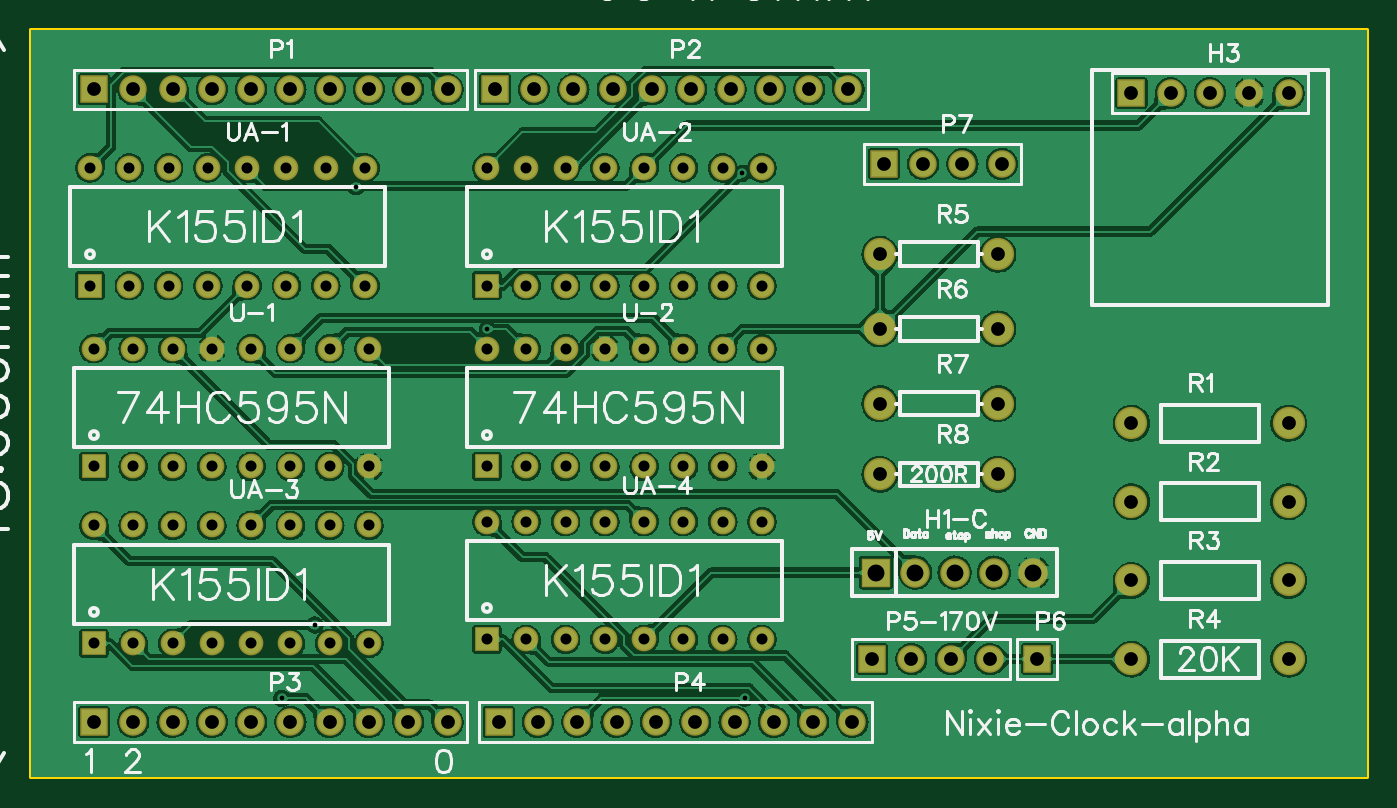
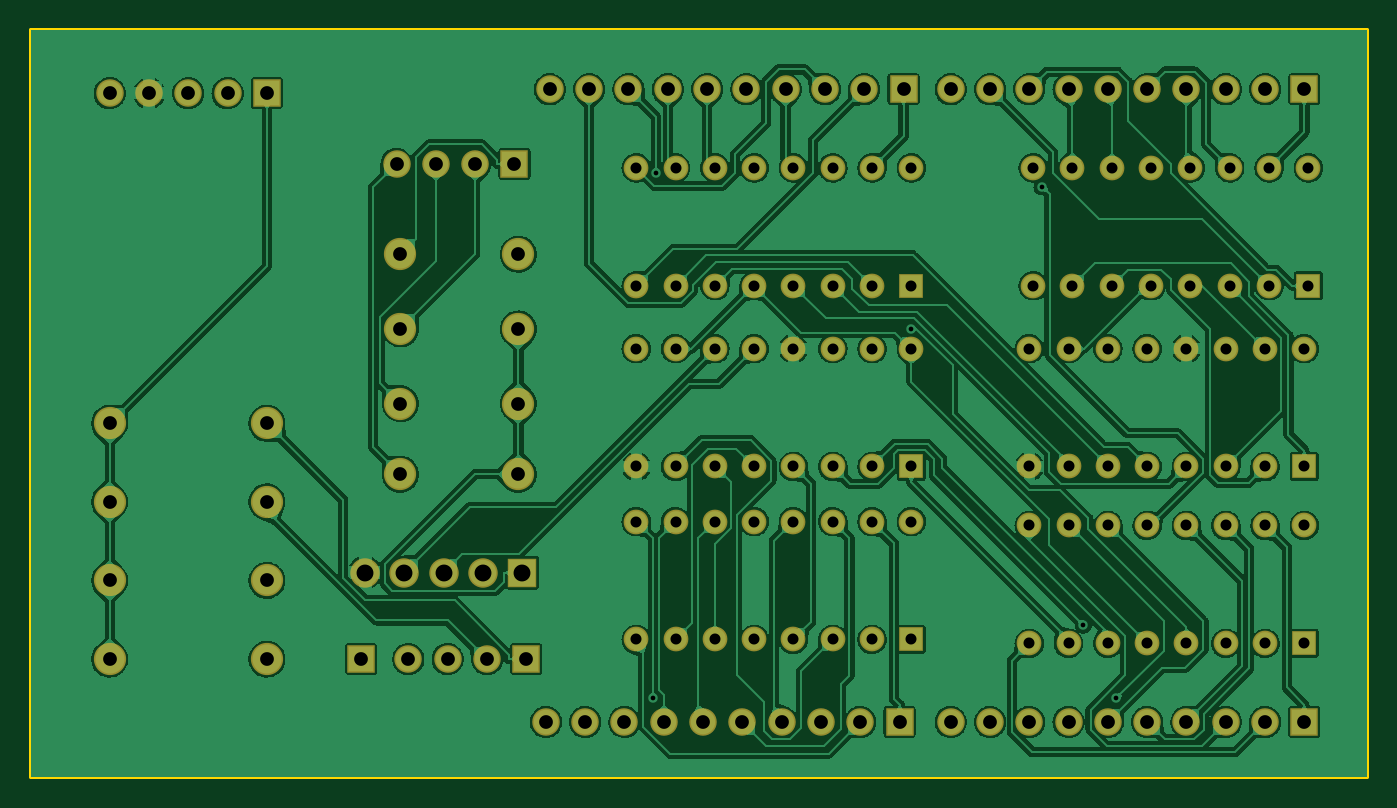
Circuit board: 7 layer files. Board 86.4 x 48.3 mm.
- outline: Gerber_BoardOutline.GKO (498 bytes)
- bottom_copper: Gerber_BottomLayer.GBL (224987 bytes)
- bottom_mask: Gerber_BottomSolderMaskLayer.GBS (4046 bytes)
- top_copper: Gerber_TopLayer.GTL (246847 bytes)
- top_silk: Gerber_TopSilkLayer.GTO (45133 bytes)
- top_mask: Gerber_TopSolderMaskLayer.GTS (4043 bytes)
- drill: Gerber_drill_PTH.DRL (3274 bytes)

=== outline: Gerber_BoardOutline.GKO ===
G04 ---------------------------- Layer name :KeepOutLayer*
G04 EasyEDA v5.8.19, Tue, 23 Oct 2018 04:56:52 GMT*
G04 ff24bd7eb87e4772a3a352ded0ffbd4c*
G04 Gerber Generator version 0.2*
G04 Scale: 100 percent, Rotated: No, Reflected: No *
G04 Dimensions in inches *
G04 leading zeros omitted , absolute positions ,2 integer and 4 decimal *
%FSLAX24Y24*%
%MOIN*%
G90*
G70D02*

%ADD10C,0.010000*%
G54D10*
G01X0Y19000D02*
G01X34000Y19000D01*
G01X34000Y0D01*
G01X0Y0D01*
G01X0Y19000D01*

%LPD*%
M00*
M02*

=== bottom_copper: Gerber_BottomLayer.GBL (224987 bytes, source omitted) ===
=== bottom_mask: Gerber_BottomSolderMaskLayer.GBS ===
G04 ---------------------------- Layer name :BOTTOM SOLDER LAYER*
G04 EasyEDA v5.8.19, Tue, 23 Oct 2018 04:56:52 GMT*
G04 ff24bd7eb87e4772a3a352ded0ffbd4c*
G04 Gerber Generator version 0.2*
G04 Scale: 100 percent, Rotated: No, Reflected: No *
G04 Dimensions in inches *
G04 leading zeros omitted , absolute positions ,2 integer and 4 decimal *
%FSLAX24Y24*%
%MOIN*%
G90*
G70D02*

%ADD24R,0.063000X0.063000*%
%ADD25C,0.063000*%
%ADD26C,0.070000*%
%ADD27R,0.070000X0.070000*%
%ADD28C,0.082000*%
%ADD29R,0.074929X0.074929*%
%ADD30C,0.074929*%

%LPD*%
G54D24*
G01X1500Y12500D03*
G54D25*
G01X2500Y12500D03*
G01X3500Y12500D03*
G01X4500Y12500D03*
G01X5500Y12500D03*
G01X6500Y12500D03*
G01X7500Y12500D03*
G01X8500Y12500D03*
G01X8500Y15500D03*
G01X7500Y15500D03*
G01X6500Y15500D03*
G01X5500Y15500D03*
G01X4500Y15500D03*
G01X3500Y15500D03*
G01X2500Y15500D03*
G01X1500Y15500D03*
G54D24*
G01X1600Y7900D03*
G54D25*
G01X2600Y7900D03*
G01X3600Y7900D03*
G01X4600Y7900D03*
G01X5600Y7900D03*
G01X6600Y7900D03*
G01X7600Y7900D03*
G01X8600Y7900D03*
G01X8600Y10900D03*
G01X7600Y10900D03*
G01X6600Y10900D03*
G01X5600Y10900D03*
G01X4600Y10900D03*
G01X3600Y10900D03*
G01X2600Y10900D03*
G01X1600Y10900D03*
G54D24*
G01X11600Y7900D03*
G54D25*
G01X12600Y7900D03*
G01X13600Y7900D03*
G01X14600Y7900D03*
G01X15600Y7900D03*
G01X16600Y7900D03*
G01X17600Y7900D03*
G01X18600Y7900D03*
G01X18600Y10900D03*
G01X17600Y10900D03*
G01X16600Y10900D03*
G01X15600Y10900D03*
G01X14600Y10900D03*
G01X13600Y10900D03*
G01X12600Y10900D03*
G01X11600Y10900D03*
G54D24*
G01X11600Y3500D03*
G54D25*
G01X12600Y3500D03*
G01X13600Y3500D03*
G01X14600Y3500D03*
G01X15600Y3500D03*
G01X16600Y3500D03*
G01X17600Y3500D03*
G01X18600Y3500D03*
G01X18600Y6500D03*
G01X17600Y6500D03*
G01X16600Y6500D03*
G01X15600Y6500D03*
G01X14600Y6500D03*
G01X13600Y6500D03*
G01X12600Y6500D03*
G01X11600Y6500D03*
G54D24*
G01X11600Y12500D03*
G54D25*
G01X12600Y12500D03*
G01X13600Y12500D03*
G01X14600Y12500D03*
G01X15600Y12500D03*
G01X16600Y12500D03*
G01X17600Y12500D03*
G01X18600Y12500D03*
G01X18600Y15500D03*
G01X17600Y15500D03*
G01X16600Y15500D03*
G01X15600Y15500D03*
G01X14600Y15500D03*
G01X13600Y15500D03*
G01X12600Y15500D03*
G01X11600Y15500D03*
G54D24*
G01X1600Y3400D03*
G54D25*
G01X2600Y3400D03*
G01X3600Y3400D03*
G01X4600Y3400D03*
G01X5600Y3400D03*
G01X6600Y3400D03*
G01X7600Y3400D03*
G01X8600Y3400D03*
G01X8600Y6400D03*
G01X7600Y6400D03*
G01X6600Y6400D03*
G01X5600Y6400D03*
G01X4600Y6400D03*
G01X3600Y6400D03*
G01X2600Y6400D03*
G01X1600Y6400D03*
G54D26*
G01X10600Y17500D03*
G01X9600Y17500D03*
G01X8600Y17500D03*
G01X7600Y17500D03*
G01X6600Y17500D03*
G01X5600Y17500D03*
G01X4600Y17500D03*
G01X3600Y17500D03*
G01X2600Y17500D03*
G54D27*
G01X1600Y17500D03*
G54D26*
G01X20800Y17500D03*
G01X19800Y17500D03*
G01X18800Y17500D03*
G01X17800Y17500D03*
G01X16800Y17500D03*
G01X15800Y17500D03*
G01X14800Y17500D03*
G01X13800Y17500D03*
G01X12800Y17500D03*
G54D27*
G01X11800Y17500D03*
G54D26*
G01X10600Y1400D03*
G01X9600Y1400D03*
G01X8600Y1400D03*
G01X7600Y1400D03*
G01X6600Y1400D03*
G01X5600Y1400D03*
G01X4600Y1400D03*
G01X3600Y1400D03*
G01X2600Y1400D03*
G54D27*
G01X1600Y1400D03*
G54D26*
G01X20900Y1400D03*
G01X19900Y1400D03*
G01X18900Y1400D03*
G01X17900Y1400D03*
G01X16900Y1400D03*
G01X15900Y1400D03*
G01X14900Y1400D03*
G01X13900Y1400D03*
G01X12900Y1400D03*
G54D27*
G01X11900Y1400D03*
G01X25600Y3000D03*
G54D28*
G01X21600Y13300D03*
G01X24600Y13300D03*
G01X21600Y11400D03*
G01X24600Y11400D03*
G01X21600Y9500D03*
G01X24600Y9500D03*
G01X21600Y7700D03*
G01X24600Y7700D03*
G01X28000Y9000D03*
G01X32000Y9000D03*
G01X28000Y7000D03*
G01X32000Y7000D03*
G01X28000Y5000D03*
G01X32000Y5000D03*
G01X28000Y3000D03*
G01X32000Y3000D03*
G54D29*
G01X21500Y5200D03*
G54D30*
G01X22500Y5200D03*
G01X23500Y5200D03*
G01X24500Y5200D03*
G01X25500Y5200D03*
G54D27*
G01X21400Y3000D03*
G54D26*
G01X22400Y3000D03*
G01X23400Y3000D03*
G01X24400Y3000D03*
G54D27*
G01X21700Y15600D03*
G54D26*
G01X22700Y15600D03*
G01X23700Y15600D03*
G01X24700Y15600D03*
G01X32000Y17400D03*
G01X31000Y17400D03*
G01X30000Y17400D03*
G01X29000Y17400D03*
G54D27*
G01X28000Y17400D03*
M00*
M02*

=== top_copper: Gerber_TopLayer.GTL (246847 bytes, source omitted) ===
=== top_silk: Gerber_TopSilkLayer.GTO (45133 bytes, source omitted) ===
=== top_mask: Gerber_TopSolderMaskLayer.GTS ===
G04 ---------------------------- Layer name :TOP SOLDER LAYER*
G04 EasyEDA v5.8.19, Tue, 23 Oct 2018 04:56:52 GMT*
G04 ff24bd7eb87e4772a3a352ded0ffbd4c*
G04 Gerber Generator version 0.2*
G04 Scale: 100 percent, Rotated: No, Reflected: No *
G04 Dimensions in inches *
G04 leading zeros omitted , absolute positions ,2 integer and 4 decimal *
%FSLAX24Y24*%
%MOIN*%
G90*
G70D02*

%ADD24R,0.063000X0.063000*%
%ADD25C,0.063000*%
%ADD26C,0.070000*%
%ADD27R,0.070000X0.070000*%
%ADD28C,0.082000*%
%ADD29R,0.074929X0.074929*%
%ADD30C,0.074929*%

%LPD*%
G54D24*
G01X1500Y12500D03*
G54D25*
G01X2500Y12500D03*
G01X3500Y12500D03*
G01X4500Y12500D03*
G01X5500Y12500D03*
G01X6500Y12500D03*
G01X7500Y12500D03*
G01X8500Y12500D03*
G01X8500Y15500D03*
G01X7500Y15500D03*
G01X6500Y15500D03*
G01X5500Y15500D03*
G01X4500Y15500D03*
G01X3500Y15500D03*
G01X2500Y15500D03*
G01X1500Y15500D03*
G54D24*
G01X1600Y7900D03*
G54D25*
G01X2600Y7900D03*
G01X3600Y7900D03*
G01X4600Y7900D03*
G01X5600Y7900D03*
G01X6600Y7900D03*
G01X7600Y7900D03*
G01X8600Y7900D03*
G01X8600Y10900D03*
G01X7600Y10900D03*
G01X6600Y10900D03*
G01X5600Y10900D03*
G01X4600Y10900D03*
G01X3600Y10900D03*
G01X2600Y10900D03*
G01X1600Y10900D03*
G54D24*
G01X11600Y7900D03*
G54D25*
G01X12600Y7900D03*
G01X13600Y7900D03*
G01X14600Y7900D03*
G01X15600Y7900D03*
G01X16600Y7900D03*
G01X17600Y7900D03*
G01X18600Y7900D03*
G01X18600Y10900D03*
G01X17600Y10900D03*
G01X16600Y10900D03*
G01X15600Y10900D03*
G01X14600Y10900D03*
G01X13600Y10900D03*
G01X12600Y10900D03*
G01X11600Y10900D03*
G54D24*
G01X11600Y3500D03*
G54D25*
G01X12600Y3500D03*
G01X13600Y3500D03*
G01X14600Y3500D03*
G01X15600Y3500D03*
G01X16600Y3500D03*
G01X17600Y3500D03*
G01X18600Y3500D03*
G01X18600Y6500D03*
G01X17600Y6500D03*
G01X16600Y6500D03*
G01X15600Y6500D03*
G01X14600Y6500D03*
G01X13600Y6500D03*
G01X12600Y6500D03*
G01X11600Y6500D03*
G54D24*
G01X11600Y12500D03*
G54D25*
G01X12600Y12500D03*
G01X13600Y12500D03*
G01X14600Y12500D03*
G01X15600Y12500D03*
G01X16600Y12500D03*
G01X17600Y12500D03*
G01X18600Y12500D03*
G01X18600Y15500D03*
G01X17600Y15500D03*
G01X16600Y15500D03*
G01X15600Y15500D03*
G01X14600Y15500D03*
G01X13600Y15500D03*
G01X12600Y15500D03*
G01X11600Y15500D03*
G54D24*
G01X1600Y3400D03*
G54D25*
G01X2600Y3400D03*
G01X3600Y3400D03*
G01X4600Y3400D03*
G01X5600Y3400D03*
G01X6600Y3400D03*
G01X7600Y3400D03*
G01X8600Y3400D03*
G01X8600Y6400D03*
G01X7600Y6400D03*
G01X6600Y6400D03*
G01X5600Y6400D03*
G01X4600Y6400D03*
G01X3600Y6400D03*
G01X2600Y6400D03*
G01X1600Y6400D03*
G54D26*
G01X10600Y17500D03*
G01X9600Y17500D03*
G01X8600Y17500D03*
G01X7600Y17500D03*
G01X6600Y17500D03*
G01X5600Y17500D03*
G01X4600Y17500D03*
G01X3600Y17500D03*
G01X2600Y17500D03*
G54D27*
G01X1600Y17500D03*
G54D26*
G01X20800Y17500D03*
G01X19800Y17500D03*
G01X18800Y17500D03*
G01X17800Y17500D03*
G01X16800Y17500D03*
G01X15800Y17500D03*
G01X14800Y17500D03*
G01X13800Y17500D03*
G01X12800Y17500D03*
G54D27*
G01X11800Y17500D03*
G54D26*
G01X10600Y1400D03*
G01X9600Y1400D03*
G01X8600Y1400D03*
G01X7600Y1400D03*
G01X6600Y1400D03*
G01X5600Y1400D03*
G01X4600Y1400D03*
G01X3600Y1400D03*
G01X2600Y1400D03*
G54D27*
G01X1600Y1400D03*
G54D26*
G01X20900Y1400D03*
G01X19900Y1400D03*
G01X18900Y1400D03*
G01X17900Y1400D03*
G01X16900Y1400D03*
G01X15900Y1400D03*
G01X14900Y1400D03*
G01X13900Y1400D03*
G01X12900Y1400D03*
G54D27*
G01X11900Y1400D03*
G01X25600Y3000D03*
G54D28*
G01X21600Y13300D03*
G01X24600Y13300D03*
G01X21600Y11400D03*
G01X24600Y11400D03*
G01X21600Y9500D03*
G01X24600Y9500D03*
G01X21600Y7700D03*
G01X24600Y7700D03*
G01X28000Y9000D03*
G01X32000Y9000D03*
G01X28000Y7000D03*
G01X32000Y7000D03*
G01X28000Y5000D03*
G01X32000Y5000D03*
G01X28000Y3000D03*
G01X32000Y3000D03*
G54D29*
G01X21500Y5200D03*
G54D30*
G01X22500Y5200D03*
G01X23500Y5200D03*
G01X24500Y5200D03*
G01X25500Y5200D03*
G54D27*
G01X21400Y3000D03*
G54D26*
G01X22400Y3000D03*
G01X23400Y3000D03*
G01X24400Y3000D03*
G54D27*
G01X21700Y15600D03*
G54D26*
G01X22700Y15600D03*
G01X23700Y15600D03*
G01X24700Y15600D03*
G01X32000Y17400D03*
G01X31000Y17400D03*
G01X30000Y17400D03*
G01X29000Y17400D03*
G54D27*
G01X28000Y17400D03*
M00*
M02*

=== drill: Gerber_drill_PTH.DRL (3274 bytes, source withheld) ===
